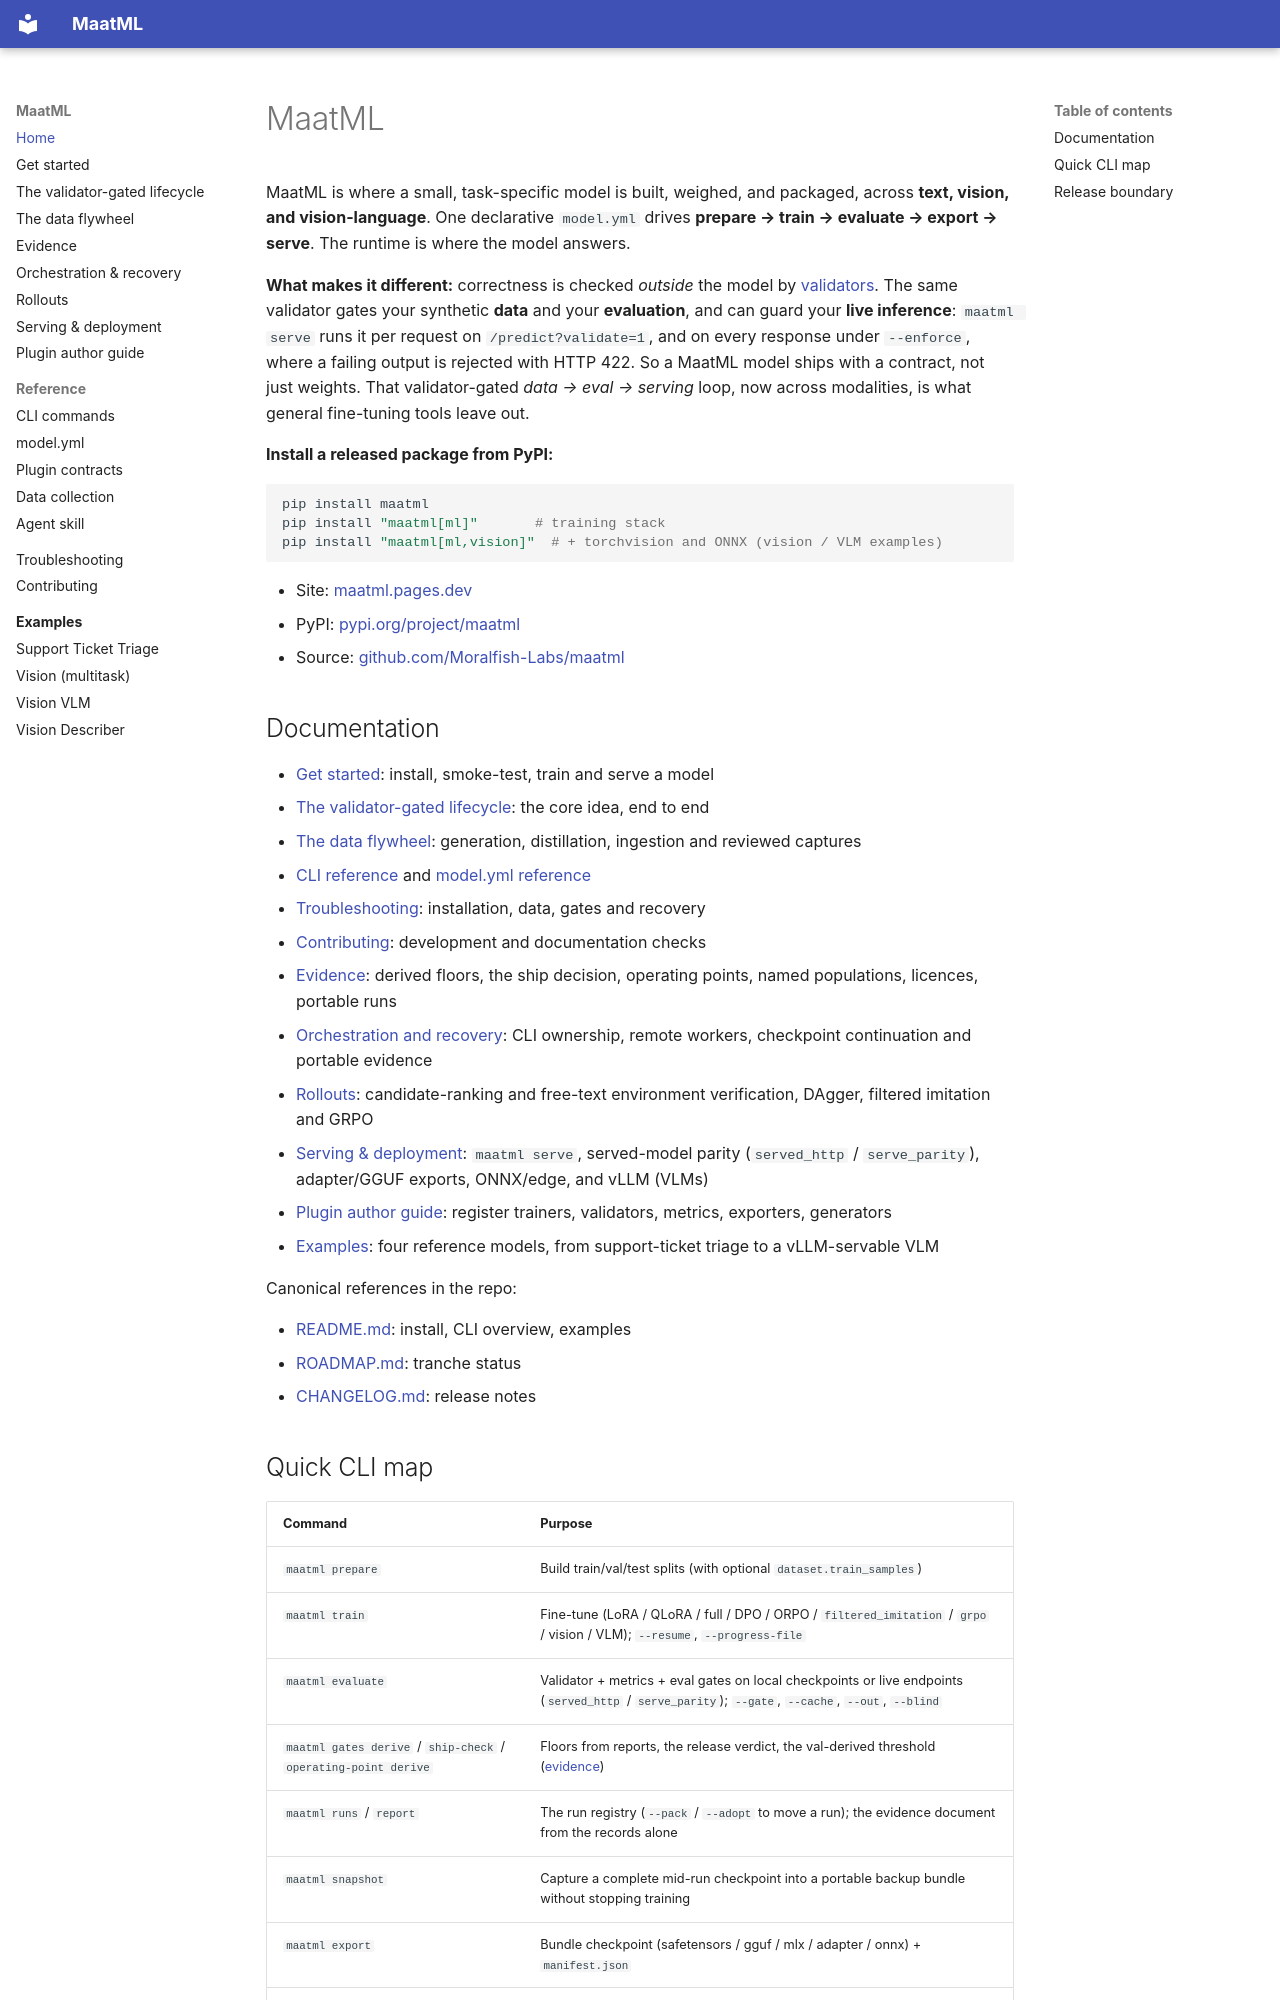

repository: Moralfish-Labs/maatml · page: index.html · generator: mkdocs

# MaatML

MaatML is where a small, task-specific model is built, weighed, and packaged,
across **text, vision, and vision-language**. One declarative `model.yml` drives
**prepare → train → evaluate → export → serve**. The runtime is where the model
answers.

**What makes it different:** correctness is checked *outside* the model by
[validators](lifecycle.md). The same validator gates your synthetic **data** and
your **evaluation**, and can guard your **live inference**: `maatml serve` runs
it per request on `/predict?validate=1`, and on every response under
`--enforce`, where a failing output is rejected with HTTP 422. So a MaatML model
ships with a contract, not just weights. That validator-gated
*data → eval → serving* loop, now across modalities, is what general
fine-tuning tools leave out.

**Install a released package from PyPI:**

```bash
pip install maatml
pip install "maatml[ml]"       # training stack
pip install "maatml[ml,vision]"  # + torchvision and ONNX (vision / VLM examples)
```

- Site: [maatml.pages.dev](https://maatml.pages.dev)
- PyPI: [pypi.org/project/maatml](https://pypi.org/project/maatml/)
- Source: [github.com/Moralfish-Labs/maatml](https://github.com/Moralfish-Labs/maatml)

## Documentation

- [Get started](getting-started.md): install, smoke-test, train and serve a model
- [The validator-gated lifecycle](lifecycle.md): the core idea, end to end
- [The data flywheel](flywheel.md): generation, distillation, ingestion and reviewed captures
- [CLI reference](cli.md) and [model.yml reference](skill/references/model-yml.md)
- [Troubleshooting](troubleshooting.md): installation, data, gates and recovery
- [Contributing](contributing.md): development and documentation checks
- [Evidence](evidence.md): derived floors, the ship decision, operating points, named populations, licences, portable runs
- [Orchestration and recovery](orchestration.md): CLI ownership, remote workers, checkpoint continuation and portable evidence
- [Rollouts](rollouts.md): candidate-ranking and free-text environment verification, DAgger, filtered imitation and GRPO
- [Serving & deployment](serving.md): `maatml serve`, served-model parity (`served_http` / `serve_parity`), adapter/GGUF exports, ONNX/edge, and vLLM (VLMs)
- [Plugin author guide](plugins.md): register trainers, validators, metrics, exporters, generators
- [Examples](examples/index.md): four reference models, from support-ticket triage to a vLLM-servable VLM

Canonical references in the repo:

- [README.md](https://github.com/Moralfish-Labs/maatml/blob/main/README.md): install, CLI overview, examples
- [ROADMAP.md](https://github.com/Moralfish-Labs/maatml/blob/main/ROADMAP.md): tranche status
- [CHANGELOG.md](https://github.com/Moralfish-Labs/maatml/blob/main/CHANGELOG.md): release notes
